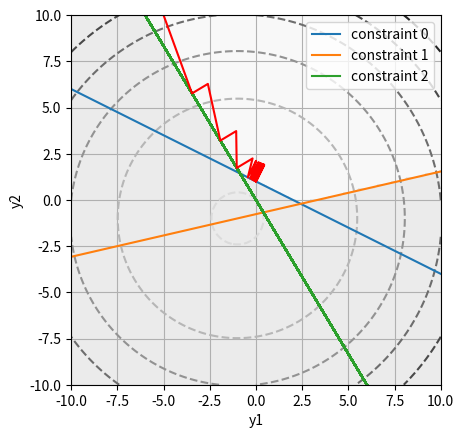
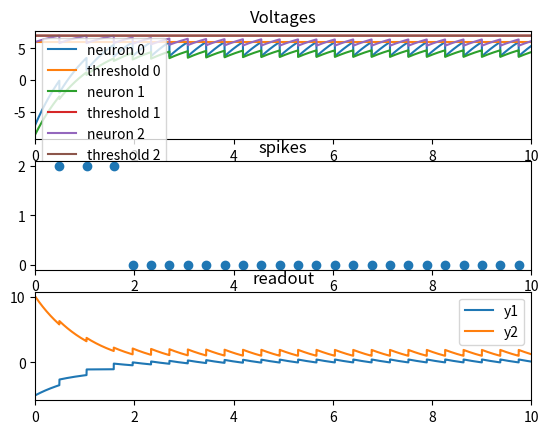

These charts were generated, in order, by the following Python code:
import numpy as np
import matplotlib
import matplotlib.pyplot as plt
from mpl_toolkits import mplot3d

def plot_line_2D(f,g,t,x,y):
    return ( (f @ x) - (g[:,0][:,None] * y) - t) / g[:,1][:,None]

def evaluate_constraints(F,x,G,y,T):
    return (F @ x) - (G @ y) <= T

# define a problem to solve
def f(y, lamb, b):
    '''
    evaluates a quadratic polynomial at location x
    expects x,a,b to be column vectors and c to be a scalar constant
    '''
    return ((lamb / 2) * (y.T @ y)) + (y.T @ b)

def fprime(x, a, b):
    '''
    evaluates the gradient of quadratic polynomial
    '''
    return ((2 * x) * a) + b

def optim(lamb, y, b, iter, eta):
    trajectory = np.zeros((iter + 1, len(y)))
    trajectory[0] = y.squeeze()

    for i in range(iter):
        dy = (-lamb * y) - b
        y += eta * dy
        trajectory[i+1] = y.squeeze()

    return trajectory, y

def constrained_optim(lamb, x, y, b, iter, eta, D, F, G, T):
    trajectory = np.zeros((iter + 1, len(y)))
    trajectory[0] = y.squeeze()
    voltages = np.zeros((iter + 1, F.shape[0]))
    for i in range(iter):
        voltages[i] = ((F @ x) - (G @ y)).squeeze()
        s = ~ evaluate_constraints(F, x, G, y, T)  # record spike for violated constraint
        if s.any():
            dy = (s.T @ D).T
        else:
            dy = (-lamb * y) - b 
        # dy = (-lamb * y) - b + (s.T @ D).T
        assert dy.shape == (2,1), f"actual shape: {dy.shape}, {s.T.shape, D.shape}"
        y += eta * dy
        trajectory[i+1] = y.squeeze()
    
    voltages[-1] = ((F @ x) - (G @ y)).squeeze()
    return trajectory, voltages, y

def plot_neuron_voltages(voltages, thresholds, eta):
    n_neurons = len(thresholds)
    t = np.array(range(voltages.shape[0])) * eta
    for n in range(n_neurons):
        vs = voltages[:,n]
        plt.plot(t, vs, label=f"neuron {n}")
        plt.plot(t, [thresholds[n]] * len(t), label=f"threshold {n}")

def plot_readout(y, eta):
    n_steps, n_neurons = y.shape
    t = np.array(range(n_steps)) * eta
    for n in range(n_neurons):
        traj = y[:, n]
        plt.plot(t, traj, label=f"y{n+1}")

def plot_raster(voltages, thresholds, eta):
    spikes = np.asarray(voltages > thresholds[None,:]).nonzero()
    plt.scatter(spikes[0] * eta, spikes[1])

################
###   INIT   ###
################

F = np.array([[1,1],  # forward weights
              [3,-3], 
              [2,-1]])

G = np.array([[1,2],  # recurrent weights
              [-.3,1.3],
              [1, .6]])

T = np.array( [[6],  # thresholds
               [7],
               [7]])

n_constraints = F.shape[0]

x = np.array([[5],  # input to the problem
              [3]])


y = np.array([[-5.], [10.]])  # initial position
b = np.ones((2,1))  # linear weight for problem
nsteps = 10000  # number of optimization steps
eta = 0.001  # learning rate
lamb = 1  # quadratic weight for problem

D = G / np.sqrt(G[:,0]**2 + G[:,1]**2)[:,None]  # normalize bounce vector to unit length
                                                # orthogonal to constraint boundaries
D *= 1000  # scale up D so that bounces become visible (has to counteract learning rate)

trajectory_constrained, voltages_constrained, y_optim_constrained = constrained_optim(lamb, x, y, b, nsteps, eta, D, F, G, T)

################
### Plotting ###
################

y1 = np.linspace(-10, 10, 100)
y2 = np.linspace(-10, 10, 100)

Y1, Y2 = np.meshgrid(y1, y2)

Y = np.array([Y1.flatten(), Y2.flatten()])

# evaluate function at each location
z = np.zeros(Y.shape[1]).T

for i, y in enumerate(Y.T):
    z[i] = f(y[:,None], 1, np.ones((2,1)))

Z = np.reshape(z, Y1.shape)

y2 = plot_line_2D(F, G, T, x, Y[0])  # constraint boundaries 

feasible = np.empty((Y.shape[1], n_constraints))  # feasible region

for i, y in enumerate(Y.T):
    y = y[:,None]
    feasible[i] = evaluate_constraints(F,x,G,y,T).squeeze()

feasible_region = feasible.all(axis=1)
feasible_region = feasible_region.reshape(Y1.shape)
infeasible_region = ~ feasible_region

fig = plt.figure()
ax = fig.add_subplot()
ax.contour(Y1,Y2,Z, cmap='binary', linestyles='dashed')
ax.contourf(Y1, Y2, infeasible_region, cmap='binary', alpha=.1)
for i in range(n_constraints):
    ax.plot( Y[0], y2[i,:], label=f"constraint {str(i)}")

ax.plot(trajectory_constrained[:,0], trajectory_constrained[:,1], color='red')
ax.set_xlim([-10,10])
ax.set_ylim([-10,10])
ax.set_aspect('equal', 'box')
plt.grid(True)
plt.xlabel('y1')
plt.ylabel('y2')
plt.legend()

plt.figure()
plt.subplot(311)
plot_neuron_voltages(voltages_constrained, T.squeeze(), eta)
plt.title("Voltages")
plt.legend()
plt.xlim([0, 10])
plt.subplot(312)
plot_raster(voltages_constrained, T.squeeze(), eta)
plt.title("spikes")
plt.xlim([0, 10])
plt.subplot(313)
plot_readout(trajectory_constrained, eta)
plt.title("readout")
plt.legend()
plt.xlim([0, 10])

plt.show()

